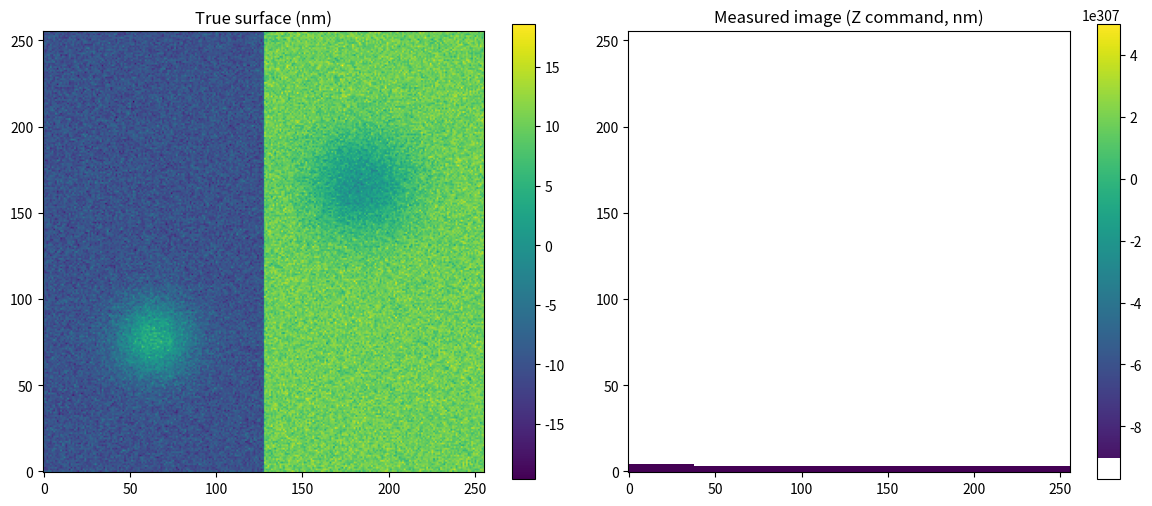
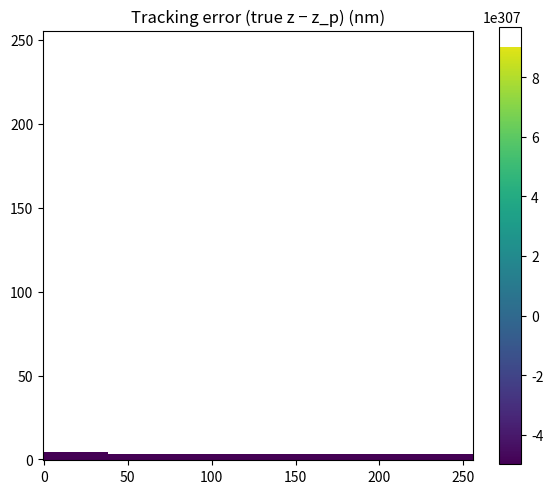

These charts were generated, in order, by the following Python code:
import numpy as np
import matplotlib.pyplot as plt

# Widgets for Colab/Jupyter
try:
    from ipywidgets import interact, FloatSlider, IntSlider, Dropdown, Checkbox
    WIDGETS_AVAILABLE = True
except Exception:
    WIDGETS_AVAILABLE = False

np.random.seed(0)


def make_surface(nx=256, ny=256, kind="Step + bumps", amp=20e-9, rough=2e-9):
    """Return (X,Y,Z) with Z in meters."""
    x = np.linspace(0, 1.0, nx)
    y = np.linspace(0, 1.0, ny)
    X, Y = np.meshgrid(x, y, indexing="xy")
    Z = np.zeros_like(X)

    if kind == "Step + bumps":
        Z += amp * (X > 0.5)  # step
        for (x0, y0, a, s) in [(0.25, 0.30, 0.7*amp, 0.06), (0.72, 0.65, -0.5*amp, 0.08)]:
            Z += a * np.exp(-((X-x0)**2 + (Y-y0)**2)/(2*s**2))
    elif kind == "Sinusoidal grating":
        Z += amp * np.sin(2*np.pi*6*X)
    elif kind == "Random roughness":
        Z += rough * np.random.randn(*Z.shape)
    elif kind == "Pillars":
        for (x0, y0) in [(0.25,0.25),(0.75,0.25),(0.25,0.75),(0.75,0.75)]:
            Z += amp * np.exp(-((X-x0)**2 + (Y-y0)**2)/(2*(0.03)**2))
    else:
        raise ValueError("Unknown surface kind")

    if rough > 0 and kind != "Random roughness":
        Z += rough * np.random.randn(*Z.shape)

    Z -= Z.mean()
    return X, Y, Z

def plot_map(Z, title="Map", nm=True):
    plt.figure(figsize=(6,5))
    img = Z*1e9 if nm else Z
    plt.imshow(img, origin="lower", aspect="equal")
    plt.colorbar(label=("Height (nm)" if nm else "Height (m)"))
    plt.title(title)
    plt.xlabel("x pixels")
    plt.ylabel("y pixels")
    plt.tight_layout()
    plt.show()


def raster_path(nx, ny, bidirectional=True):
    """Return list of (iy, ix_sequence) for raster scanning."""
    rows = []
    for iy in range(ny):
        if bidirectional and (iy % 2 == 1):
            rows.append((iy, np.arange(nx-1, -1, -1)))
        else:
            rows.append((iy, np.arange(nx)))
    return rows

def simulate_scan(Z_true,
                  line_rate=1.0,           # lines per second
                  bidirectional=True,
                  fb_bw=200.0,             # feedback bandwidth (Hz), effective
                  Kp=0.6, Ki=0.05,         # PI-like gains (dimensionless, didactic)
                  noise_rms=0.5e-9,        # meters
                  drift_per_line=0.0e-9,   # meters/line
                  tip_radius_px=0,         # simple blur radius (pixels)
                  seed=0):
    """Return Z_meas (piezo command) and error map."""
    rng = np.random.default_rng(seed)
    ny, nx = Z_true.shape

    # Optional proxy for tip convolution: blur by a disk kernel (didactic)
    Z = Z_true.copy()
    if tip_radius_px and tip_radius_px > 0:
        r = int(tip_radius_px)
        yy, xx = np.ogrid[-r:r+1, -r:r+1]
        mask = (xx*xx + yy*yy) <= r*r
        kernel = mask.astype(float)
        kernel /= kernel.sum()

        Zf = np.fft.rfft2(Z)
        k = np.zeros_like(Z)
        k[:kernel.shape[0], :kernel.shape[1]] = kernel
        k = np.roll(k, -r, axis=0)
        k = np.roll(k, -r, axis=1)
        Kf = np.fft.rfft2(k)
        Z = np.fft.irfft2(Zf * Kf, s=Z.shape)

    # Time step per pixel
    dt_line = 1.0 / max(line_rate, 1e-9)   # seconds per line
    dt = dt_line / nx                      # seconds per pixel

    # Feedback time constant from bandwidth (1st order approximation)
    tau = 1.0 / (2*np.pi*max(fb_bw, 1e-9))

    Z_meas = np.zeros_like(Z)
    err_map = np.zeros_like(Z)

    z_p = 0.0     # piezo command (m)
    integ = 0.0   # integrator state

    rows = raster_path(nx, ny, bidirectional=bidirectional)

    for iy, xs in rows:
        z_p += drift_per_line  # slow drift per line

        for ix in xs:
            z = Z[iy, ix]
            z_noisy = z + rng.normal(0.0, noise_rms)

            e = (z_noisy - z_p)
            integ += e * dt
            u = Kp*e + Ki*integ

            # Bandwidth-limited response to control effort u
            z_p += (dt/tau) * u

            Z_meas[iy, ix] = z_p
            err_map[iy, ix] = (z - z_p)  # error vs true surface (no noise)

    return Z_meas, err_map


def run_demo(surface_kind="Step + bumps",
             amp_nm=20.0,
             rough_nm=2.0,
             nx=256,
             ny=256,
             line_rate=1.0,
             bidirectional=True,
             fb_bw=200.0,
             Kp=0.6,
             Ki=0.05,
             noise_nm=0.5,
             drift_nm_per_line=0.0,
             tip_radius_px=0,
             show_error=True):
    _, _, Z = make_surface(nx=nx, ny=ny, kind=surface_kind, amp=amp_nm*1e-9, rough=rough_nm*1e-9)

    Z_meas, err = simulate_scan(
        Z,
        line_rate=line_rate,
        bidirectional=bidirectional,
        fb_bw=fb_bw,
        Kp=Kp,
        Ki=Ki,
        noise_rms=noise_nm*1e-9,
        drift_per_line=drift_nm_per_line*1e-9,
        tip_radius_px=tip_radius_px,
        seed=0
    )

    plt.figure(figsize=(12,5))

    plt.subplot(1,2,1)
    plt.imshow(Z*1e9, origin="lower", aspect="equal")
    plt.title("True surface (nm)")
    plt.colorbar()

    plt.subplot(1,2,2)
    plt.imshow(Z_meas*1e9, origin="lower", aspect="equal")
    plt.title("Measured image (Z command, nm)")
    plt.colorbar()

    plt.tight_layout()
    plt.show()

    if show_error:
        plt.figure(figsize=(6,5))
        plt.imshow(err*1e9, origin="lower", aspect="equal")
        plt.title("Tracking error (true z − z_p) (nm)")
        plt.colorbar()
        plt.tight_layout()
        plt.show()

if WIDGETS_AVAILABLE:
    interact(
        run_demo,
        surface_kind=Dropdown(options=["Step + bumps","Sinusoidal grating","Random roughness","Pillars"], value="Step + bumps"),
        amp_nm=FloatSlider(min=0.0, max=50.0, step=1.0, value=20.0),
        rough_nm=FloatSlider(min=0.0, max=10.0, step=0.5, value=2.0),
        nx=IntSlider(min=64, max=512, step=64, value=256),
        ny=IntSlider(min=64, max=512, step=64, value=256),
        line_rate=FloatSlider(min=0.2, max=10.0, step=0.2, value=1.0, description="lines/s"),
        bidirectional=Checkbox(value=True),
        fb_bw=FloatSlider(min=10.0, max=2000.0, step=10.0, value=200.0, description="BW (Hz)"),
        Kp=FloatSlider(min=0.0, max=2.0, step=0.05, value=0.6),
        Ki=FloatSlider(min=0.0, max=0.5, step=0.01, value=0.05),
        noise_nm=FloatSlider(min=0.0, max=5.0, step=0.1, value=0.5),
        drift_nm_per_line=FloatSlider(min=-2.0, max=2.0, step=0.05, value=0.0),
        tip_radius_px=IntSlider(min=0, max=10, step=1, value=0),
        show_error=Checkbox(value=True)
    )
else:
    print("ipywidgets not available here. Run in Google Colab for sliders.")
    run_demo()
